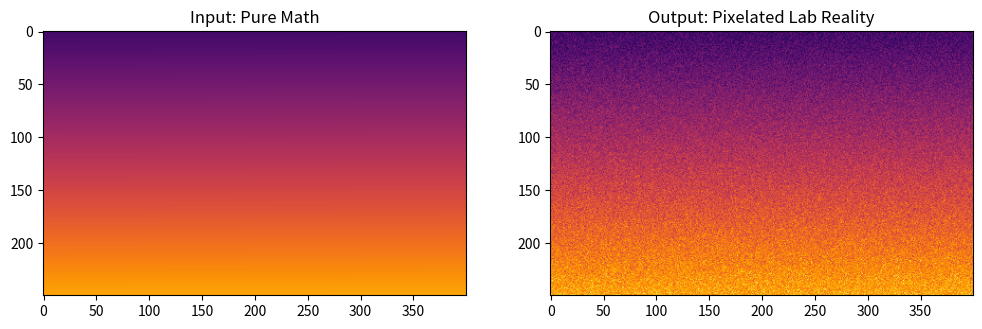

Write the Python code that produced this figure.
import numpy as np
import matplotlib.pyplot as plt

def apply_sensor_noise(clean_matrix):
    """
    Ingests the perfect optical matrix and applies real-world sensor degradation.
    """
    # 1. QUANTUM SHOT NOISE (Poisson)
    # Ensure no negative values before applying Poisson distribution
    safe_matrix = np.clip(clean_matrix, 0.0, None)
    
    # Generate the shot noise and lock it to float32 for Apple Silicon efficiency
    noisy_matrix = np.random.poisson(safe_matrix).astype(np.float64)
    
    # 2. THERMAL READ NOISE (Gaussian)
    # Simulates the baseline heat of the physical camera sensor
    thermal_noise = np.random.normal(loc=0.0, scale=np.round(np.random.uniform(2,3),8), size=noisy_matrix.shape).astype(np.float64) #4
    
    # Combine the physics
    final_degraded_matrix = noisy_matrix + thermal_noise
    
    return final_degraded_matrix

if __name__ == "__main__":
    print("Testing the noise quarantine...")
    # Generate a dummy smooth gradient to test the module
    test_gradient = np.linspace(500, 800, 250*400).reshape(250, 400)
    pixelated_gradient = apply_sensor_noise(test_gradient)
    
    fig, (ax1, ax2) = plt.subplots(1, 2, figsize=(12, 4))
    ax1.imshow(test_gradient, cmap='inferno', vmin=400, vmax=900)
    ax1.set_title("Input: Pure Math")
    ax2.imshow(pixelated_gradient, cmap='inferno', vmin=400, vmax=900)
    ax2.set_title("Output: Pixelated Lab Reality")
    plt.show()
